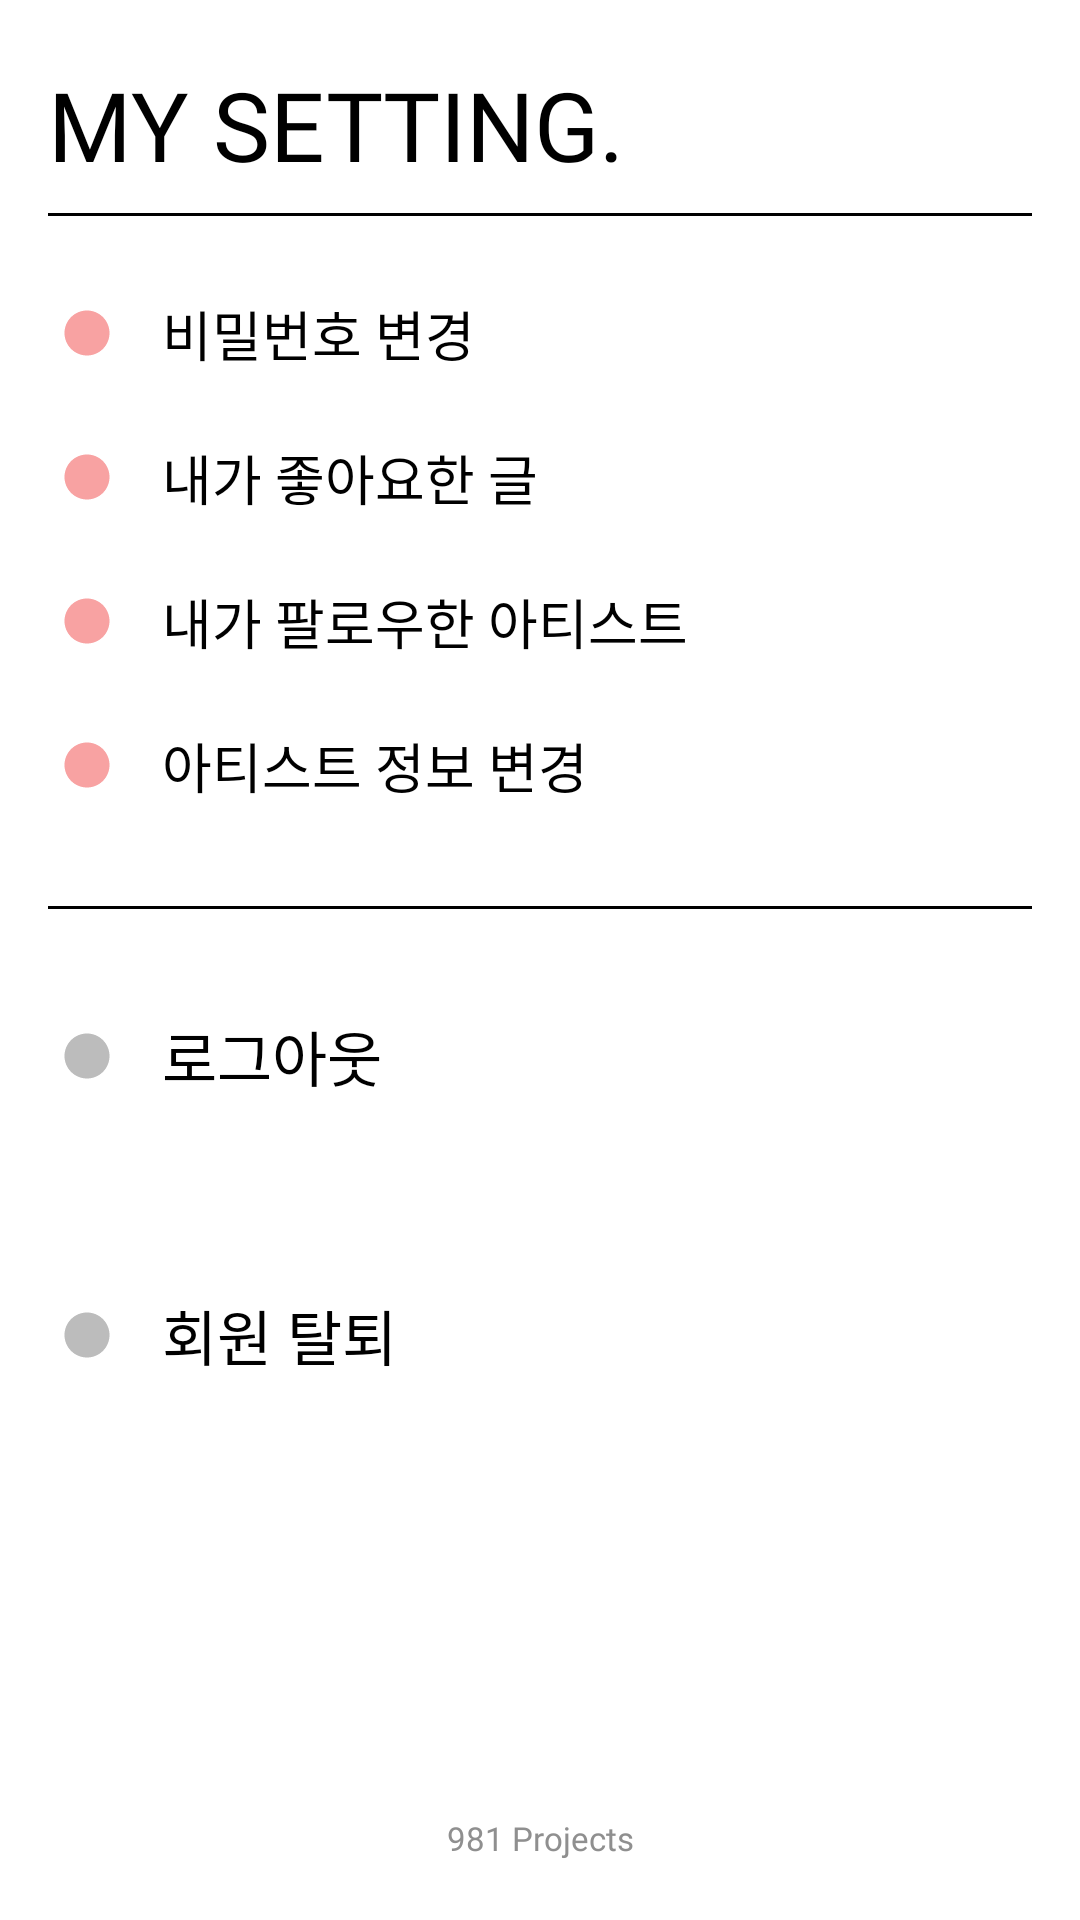

Here is an Android app screen rendered from its layout file. Give the layout XML and the strings, colors and styles it references.
<!-- AndroidManifest.xml: application theme Theme.DunDun -->
<!-- res/layout/fragment_setting.xml -->
<?xml version="1.0" encoding="utf-8"?>
<androidx.constraintlayout.widget.ConstraintLayout
    xmlns:android="http://schemas.android.com/apk/res/android"
    xmlns:app="http://schemas.android.com/apk/res-auto"
    xmlns:tools="http://schemas.android.com/tools"
    android:layout_width="match_parent"
    android:layout_height="match_parent"
    tools:context=".view.setting.SettingFragment">

    <LinearLayout
        android:id="@+id/linearLayout"
        android:layout_width="match_parent"
        android:layout_height="wrap_content"
        android:layout_marginStart="16dp"
        android:layout_marginTop="20dp"
        android:layout_marginEnd="16dp"
        app:layout_constraintEnd_toEndOf="parent"
        app:layout_constraintStart_toStartOf="parent"
        app:layout_constraintTop_toTopOf="parent">

        <TextView
            style="@style/Text_body_large_dp"
            android:layout_width="match_parent"
            android:layout_height="match_parent"
            android:text="MY SETTING."
            android:textSize="32dp"/>
    </LinearLayout>

    <com.google.android.material.divider.MaterialDivider
        android:id="@+id/materialDivider"
        android:layout_width="0dp"
        android:layout_height="wrap_content"
        android:layout_marginStart="16dp"
        android:layout_marginTop="8dp"
        android:layout_marginEnd="16dp"
        app:dividerColor="@color/black"
        app:layout_constraintEnd_toEndOf="parent"
        app:layout_constraintStart_toStartOf="parent"
        app:layout_constraintTop_toBottomOf="@+id/linearLayout" />

    <androidx.constraintlayout.widget.ConstraintLayout
        android:id="@+id/constraint"
        android:layout_width="match_parent"
        android:layout_height="230dp"
        android:orientation="vertical"
        app:layout_constraintTop_toBottomOf="@+id/materialDivider">

        <ImageView
            android:id="@+id/imageView3"
            android:layout_width="18dp"
            android:layout_height="18dp"
            android:layout_marginStart="20dp"
            android:layout_marginTop="30dp"
            android:src="@drawable/ic_dot"
            app:layout_constraintStart_toStartOf="parent"
            app:layout_constraintTop_toTopOf="parent" />

        <TextView
            android:id="@+id/txt_setting_pw_change"
            style="@style/Text_label_large_dp"
            android:layout_width="wrap_content"
            android:layout_height="wrap_content"
            android:layout_marginStart="16dp"
            android:text="비밀번호 변경"
            android:textSize="18sp"
            app:layout_constraintBottom_toBottomOf="@+id/imageView3"
            app:layout_constraintStart_toEndOf="@+id/imageView3"
            app:layout_constraintTop_toTopOf="@+id/imageView3" />

        <ImageView
            android:id="@+id/imageView4"
            android:layout_width="18dp"
            android:layout_height="18dp"
            android:layout_marginTop="30dp"
            android:src="@drawable/ic_dot"
            app:layout_constraintStart_toStartOf="@+id/imageView3"
            app:layout_constraintTop_toBottomOf="@+id/imageView3" />

        <ImageView
            android:id="@+id/imageView5"
            android:layout_width="18dp"
            android:layout_height="18dp"
            android:layout_marginTop="30dp"
            android:src="@drawable/ic_dot"
            app:layout_constraintStart_toStartOf="@+id/imageView4"
            app:layout_constraintTop_toBottomOf="@+id/imageView4" />

        <TextView
            android:id="@+id/txt_setting_like"
            style="@style/Text_label_large_dp"
            android:layout_width="wrap_content"
            android:layout_height="wrap_content"
            android:layout_marginStart="16dp"
            android:text="내가 좋아요한 글"
            android:textSize="18sp"
            app:layout_constraintBottom_toBottomOf="@+id/imageView4"
            app:layout_constraintStart_toEndOf="@+id/imageView4"
            app:layout_constraintTop_toTopOf="@+id/imageView4" />

        <TextView
            android:id="@+id/txt_setting_follow"
            style="@style/Text_label_large_dp"
            android:layout_width="wrap_content"
            android:layout_height="wrap_content"
            android:layout_marginStart="16dp"
            android:text="내가 팔로우한 아티스트"
            android:textSize="18sp"
            app:layout_constraintBottom_toBottomOf="@+id/imageView5"
            app:layout_constraintStart_toEndOf="@+id/imageView5"
            app:layout_constraintTop_toTopOf="@+id/imageView5" />

        <ImageView
            android:id="@+id/dot_setting_name_change"
            android:layout_width="18dp"
            android:layout_height="18dp"
            android:layout_marginTop="30dp"
            android:src="@drawable/ic_dot"
            android:visibility="visible"
            app:layout_constraintStart_toStartOf="@+id/imageView5"
            app:layout_constraintTop_toBottomOf="@+id/imageView5" />

        <TextView
            android:id="@+id/txt_setting_name_change"
            style="@style/Text_label_large_dp"
            android:layout_width="wrap_content"
            android:layout_height="wrap_content"
            android:layout_marginStart="16dp"
            android:text="아티스트 정보 변경"
            android:textSize="18sp"
            android:visibility="visible"
            app:layout_constraintBottom_toBottomOf="@+id/dot_setting_name_change"
            app:layout_constraintStart_toEndOf="@+id/dot_setting_name_change"
            app:layout_constraintTop_toTopOf="@+id/dot_setting_name_change" />


    </androidx.constraintlayout.widget.ConstraintLayout>

    <com.google.android.material.divider.MaterialDivider
        android:id="@+id/materialDivider1"
        android:layout_width="0dp"
        android:layout_height="wrap_content"
        android:layout_marginStart="16dp"
        android:layout_marginEnd="16dp"
        app:dividerColor="@color/black"
        app:layout_constraintEnd_toEndOf="parent"
        app:layout_constraintStart_toStartOf="parent"
        app:layout_constraintTop_toBottomOf="@+id/constraint" />

    <ImageView
        android:id="@+id/imageView8"
        android:layout_width="18dp"
        android:layout_height="18dp"
        android:layout_marginStart="20dp"
        android:layout_marginTop="40dp"
        android:src="@drawable/ic_dot"
        app:layout_constraintStart_toStartOf="parent"
        app:layout_constraintTop_toBottomOf="@+id/materialDivider1"
        app:tint="@color/setting_bottom_icon_color" />

    <ImageView
        android:id="@+id/imageView9"
        android:layout_width="18dp"
        android:layout_height="18dp"
        android:layout_marginStart="20dp"
        android:layout_marginTop="75dp"
        android:src="@drawable/ic_dot"
        app:layout_constraintStart_toStartOf="parent"
        app:layout_constraintTop_toBottomOf="@+id/imageView8"
        app:tint="@color/setting_bottom_icon_color" />


    <TextView
        android:id="@+id/textView"
        style="@style/Text_label_large_dp"
        android:layout_width="wrap_content"
        android:layout_height="wrap_content"
        android:layout_marginStart="16dp"
        android:text="로그아웃"
        android:textSize="20sp"
        app:layout_constraintBottom_toBottomOf="@+id/imageView8"
        app:layout_constraintStart_toEndOf="@+id/imageView8"
        app:layout_constraintTop_toTopOf="@+id/imageView8" />

    <TextView
        style="@style/Text_label_large_dp"
        android:layout_width="wrap_content"
        android:layout_height="wrap_content"
        android:layout_marginStart="16dp"
        android:text="회원 탈퇴"
        android:textSize="20sp"
        app:layout_constraintBottom_toBottomOf="@+id/imageView9"
        app:layout_constraintStart_toEndOf="@+id/imageView9"
        app:layout_constraintTop_toTopOf="@+id/imageView9" />

    <TextView
        style="@style/Text_label_small_dp"
        android:layout_width="wrap_content"
        android:layout_height="wrap_content"
        android:layout_marginBottom="20dp"
        android:text="981 Projects"
        android:textColor="#8F8F8F"
        app:layout_constraintBottom_toBottomOf="parent"
        app:layout_constraintEnd_toEndOf="parent"
        app:layout_constraintStart_toStartOf="parent" />
</androidx.constraintlayout.widget.ConstraintLayout>
<!-- resources referenced by this layout -->
<resources>
  <color name="black">#FF000000</color>
  <color name="setting_bottom_icon_color">#BCBCBC</color>
  <!-- drawable ic_dot (drawable) -->
  <vector android:height="24dp" android:tint="@color/base_primary_color"
      android:viewportHeight="24" android:viewportWidth="24"
      android:width="24dp" xmlns:android="http://schemas.android.com/apk/res/android">
      <path android:fillColor="@android:color/white" android:pathData="M12,2C6.47,2 2,6.47 2,12s4.47,10 10,10 10,-4.47 10,-10S17.53,2 12,2z"/>
  </vector>
  <style name="Text_body_large_dp" parent="Text_Base">
          <item name="android:textSize">24dp</item>
      </style>
  <style name="Text_label_large_dp" parent="Text_Base">
          <item name="android:textSize">14dp</item>
      </style>
  <style name="Text_label_small_dp" parent="Text_Base">
          <item name="android:textSize">11dp</item>
      </style>
  <style name="Theme.DunDun" parent="Theme.MaterialComponents.DayNight.NoActionBar">
          
          <item name="colorPrimary">@color/purple_500</item>
          <item name="colorPrimaryVariant">@color/purple_700</item>
          <item name="colorOnPrimary">@color/white</item>
          
          <item name="colorSecondary">@color/teal_200</item>
          <item name="colorSecondaryVariant">@color/teal_700</item>
          <item name="colorOnSecondary">@color/black</item>
          
          <item name="android:statusBarColor">@color/base_reverse_font_color</item>
          <item name="android:windowLightStatusBar">true</item>
          
      </style>
  <color name="base_primary_color">#FFF8A2A2</color>
  <style name="Text_Base">
          <item name="android:textColor">@color/base_font_color</item>
          <item name="android:fontFamily">@font/base_font</item>
      </style>
  <color name="purple_500">#FF6200EE</color>
  <color name="purple_700">#FF3700B3</color>
  <color name="white">#FFFFFFFF</color>
  <color name="teal_200">#FF03DAC5</color>
  <color name="teal_700">#FF018786</color>
  <color name="base_reverse_font_color">#FFFFFFFF</color>
  <color name="base_font_color">#FF000000</color>
</resources>
